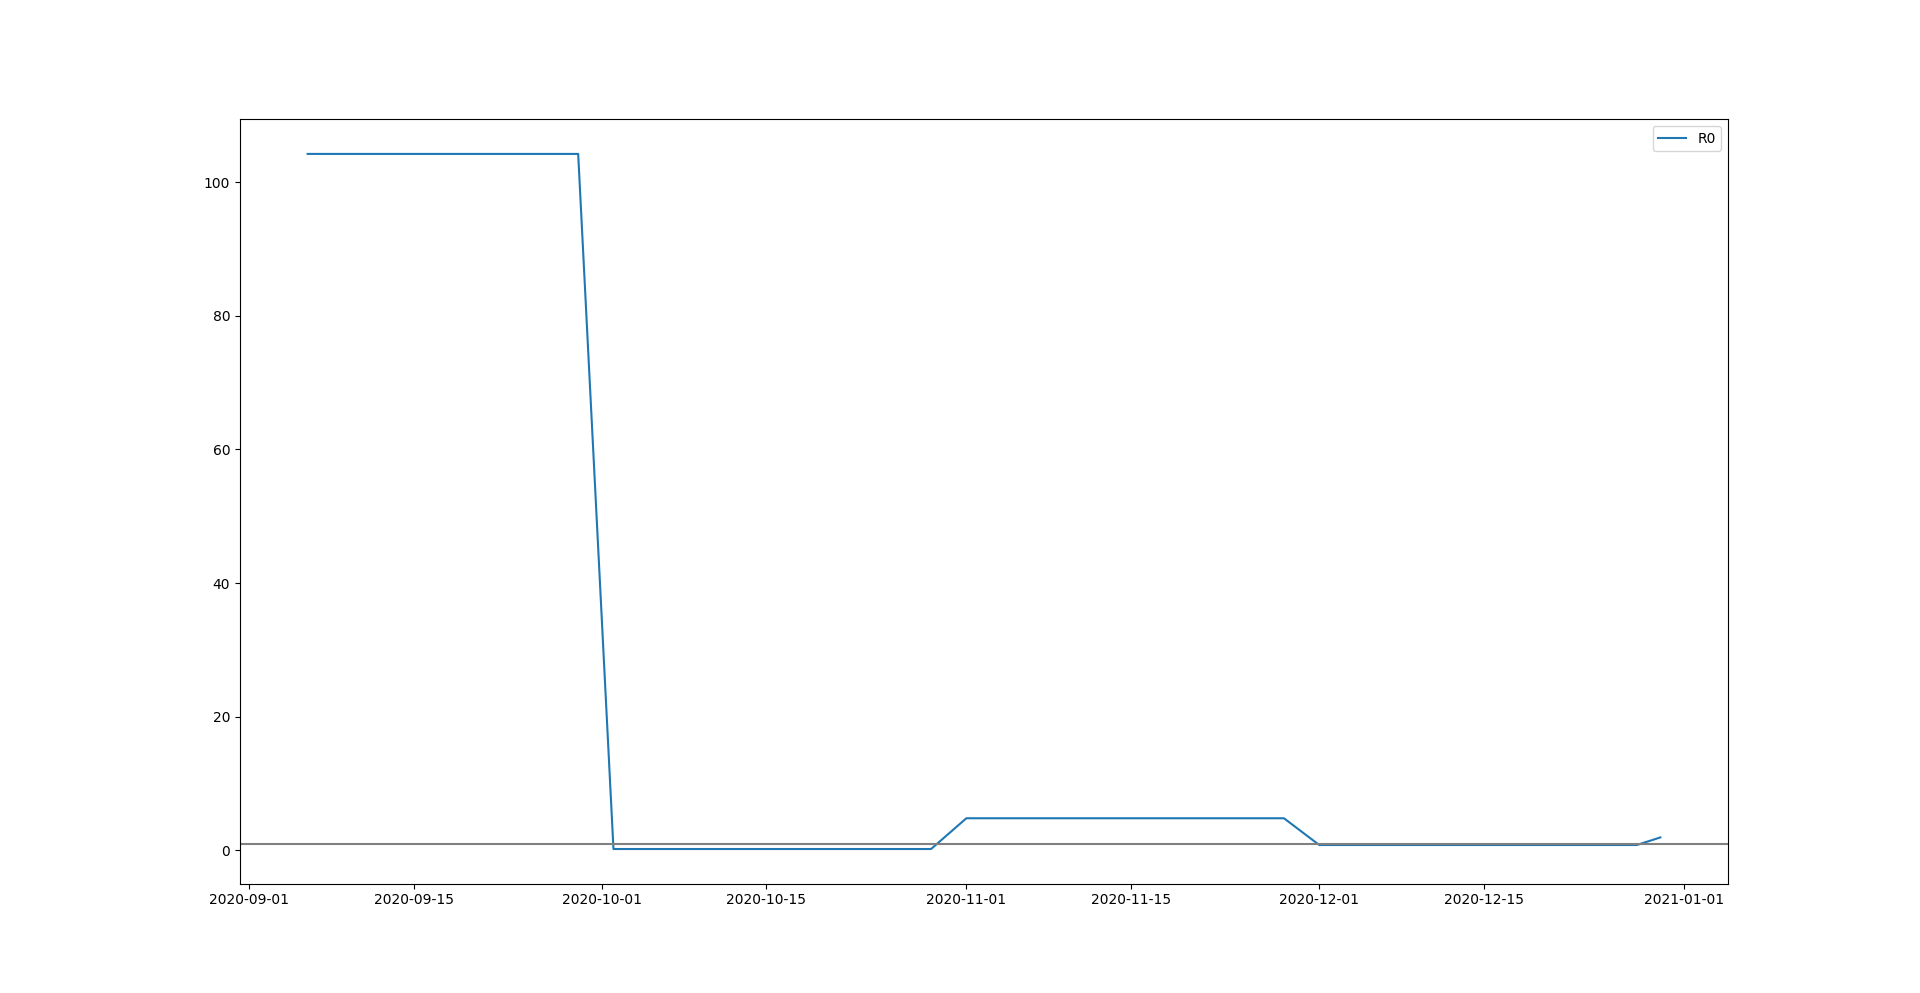

The table this chart was drawn from, first rows:
, V1, V2, V3, V4, V5, V6, V7, V8, V9, V10, V11, V12, V13, V14, V15, V16, V17, V18, V19, V20, V21, V22, V23
1, 105.2, 105.2, 105.2, 105.2, 105.2, 105.2, 105.2, 105.2, 105.2, 105.2, 105.2, 105.2, 105.2, 105.2, 105.2, 105.2, 105.2, 105.2, 105.2, 105.2, 105.2, 105.2, 105.2
2, 104.4, 104.4, 104.4, 104.4, 104.4, 104.4, 104.4, 104.4, 104.4, 104.4, 104.4, 104.4, 104.4, 104.4, 104.4, 104.4, 104.4, 104.4, 104.4, 104.4, 104.4, 104.4, 104.4
3, 103.8, 103.8, 103.8, 103.8, 103.8, 103.8, 103.8, 103.8, 103.8, 103.8, 103.8, 103.8, 103.8, 103.8, 103.8, 103.8, 103.8, 103.8, 103.8, 103.8, 103.8, 103.8, 103.8
4, 103.8, 103.8, 103.8, 103.8, 103.8, 103.8, 103.8, 103.8, 103.8, 103.8, 103.8, 103.8, 103.8, 103.8, 103.8, 103.8, 103.8, 103.8, 103.8, 103.8, 103.8, 103.8, 103.8
5, 104.5, 104.5, 104.5, 104.5, 104.5, 104.5, 104.5, 104.5, 104.5, 104.5, 104.5, 104.5, 104.5, 104.5, 104.5, 104.5, 104.5, 104.5, 104.5, 104.5, 104.5, 104.5, 104.5
6, 104.1, 104.1, 104.1, 104.1, 104.1, 104.1, 104.1, 104.1, 104.1, 104.1, 104.1, 104.1, 104.1, 104.1, 104.1, 104.1, 104.1, 104.1, 104.1, 104.1, 104.1, 104.1, 104.1
7, 103.7, 103.7, 103.7, 103.7, 103.7, 103.7, 103.7, 103.7, 103.7, 103.7, 103.7, 103.7, 103.7, 103.7, 103.7, 103.7, 103.7, 103.7, 103.7, 103.7, 103.7, 103.7, 103.7
8, 104.4, 104.4, 104.4, 104.4, 104.4, 104.4, 104.4, 104.4, 104.4, 104.4, 104.4, 104.4, 104.4, 104.4, 104.4, 104.4, 104.4, 104.4, 104.4, 104.4, 104.4, 104.4, 104.4
9, 103.8, 103.8, 103.8, 103.8, 103.8, 103.8, 103.8, 103.8, 103.8, 103.8, 103.8, 103.8, 103.8, 103.8, 103.8, 103.8, 103.8, 103.8, 103.8, 103.8, 103.8, 103.8, 103.8
10, 104.4, 104.4, 104.4, 104.4, 104.4, 104.4, 104.4, 104.4, 104.4, 104.4, 104.4, 104.4, 104.4, 104.4, 104.4, 104.4, 104.4, 104.4, 104.4, 104.4, 104.4, 104.4, 104.4
11, 105.9, 105.9, 105.9, 105.9, 105.9, 105.9, 105.9, 105.9, 105.9, 105.9, 105.9, 105.9, 105.9, 105.9, 105.9, 105.9, 105.9, 105.9, 105.9, 105.9, 105.9, 105.9, 105.9
12, 105.8, 105.8, 105.8, 105.8, 105.8, 105.8, 105.8, 105.8, 105.8, 105.8, 105.8, 105.8, 105.8, 105.8, 105.8, 105.8, 105.8, 105.8, 105.8, 105.8, 105.8, 105.8, 105.8
13, 103.5, 103.5, 103.5, 103.5, 103.5, 103.5, 103.5, 103.5, 103.5, 103.5, 103.5, 103.5, 103.5, 103.5, 103.5, 103.5, 103.5, 103.5, 103.5, 103.5, 103.5, 103.5, 103.5
14, 103.6, 103.6, 103.6, 103.6, 103.6, 103.6, 103.6, 103.6, 103.6, 103.6, 103.6, 103.6, 103.6, 103.6, 103.6, 103.6, 103.6, 103.6, 103.6, 103.6, 103.6, 103.6, 103.6
15, 103.8, 103.8, 103.8, 103.8, 103.8, 103.8, 103.8, 103.8, 103.8, 103.8, 103.8, 103.8, 103.8, 103.8, 103.8, 103.8, 103.8, 103.8, 103.8, 103.8, 103.8, 103.8, 103.8
16, 104, 104, 104, 104, 104, 104, 104, 104, 104, 104, 104, 104, 104, 104, 104, 104, 104, 104, 104, 104, 104, 104, 104
17, 105.4, 105.4, 105.4, 105.4, 105.4, 105.4, 105.4, 105.4, 105.4, 105.4, 105.4, 105.4, 105.4, 105.4, 105.4, 105.4, 105.4, 105.4, 105.4, 105.4, 105.4, 105.4, 105.4
18, 105.9, 105.9, 105.9, 105.9, 105.9, 105.9, 105.9, 105.9, 105.9, 105.9, 105.9, 105.9, 105.9, 105.9, 105.9, 105.9, 105.9, 105.9, 105.9, 105.9, 105.9, 105.9, 105.9
19, 103.5, 103.5, 103.5, 103.5, 103.5, 103.5, 103.5, 103.5, 103.5, 103.5, 103.5, 103.5, 103.5, 103.5, 103.5, 103.5, 103.5, 103.5, 103.5, 103.5, 103.5, 103.5, 103.5
20, 103.7, 103.7, 103.7, 103.7, 103.7, 103.7, 103.7, 103.7, 103.7, 103.7, 103.7, 103.7, 103.7, 103.7, 103.7, 103.7, 103.7, 103.7, 103.7, 103.7, 103.7, 103.7, 103.7
21, 106, 106, 106, 106, 106, 106, 106, 106, 106, 106, 106, 106, 106, 106, 106, 106, 106, 106, 106, 106, 106, 106, 106
22, 104.2, 104.2, 104.2, 104.2, 104.2, 104.2, 104.2, 104.2, 104.2, 104.2, 104.2, 104.2, 104.2, 104.2, 104.2, 104.2, 104.2, 104.2, 104.2, 104.2, 104.2, 104.2, 104.2
23, 103.9, 103.9, 103.9, 103.9, 103.9, 103.9, 103.9, 103.9, 103.9, 103.9, 103.9, 103.9, 103.9, 103.9, 103.9, 103.9, 103.9, 103.9, 103.9, 103.9, 103.9, 103.9, 103.9
24, 103.5, 103.5, 103.5, 103.5, 103.5, 103.5, 103.5, 103.5, 103.5, 103.5, 103.5, 103.5, 103.5, 103.5, 103.5, 103.5, 103.5, 103.5, 103.5, 103.5, 103.5, 103.5, 103.5
25, 103.7, 103.7, 103.7, 103.7, 103.7, 103.7, 103.7, 103.7, 103.7, 103.7, 103.7, 103.7, 103.7, 103.7, 103.7, 103.7, 103.7, 103.7, 103.7, 103.7, 103.7, 103.7, 103.7
26, 103.7, 103.7, 103.7, 103.7, 103.7, 103.7, 103.7, 103.7, 103.7, 103.7, 103.7, 103.7, 103.7, 103.7, 103.7, 103.7, 103.7, 103.7, 103.7, 103.7, 103.7, 103.7, 103.7
27, 105.8, 105.8, 105.8, 105.8, 105.8, 105.8, 105.8, 105.8, 105.8, 105.8, 105.8, 105.8, 105.8, 105.8, 105.8, 105.8, 105.8, 105.8, 105.8, 105.8, 105.8, 105.8, 105.8
28, 105, 105, 105, 105, 105, 105, 105, 105, 105, 105, 105, 105, 105, 105, 105, 105, 105, 105, 105, 105, 105, 105, 105
29, 103.7, 103.7, 103.7, 103.7, 103.7, 103.7, 103.7, 103.7, 103.7, 103.7, 103.7, 103.7, 103.7, 103.7, 103.7, 103.7, 103.7, 103.7, 103.7, 103.7, 103.7, 103.7, 103.7
30, 103.6, 103.6, 103.6, 103.6, 103.6, 103.6, 103.6, 103.6, 103.6, 103.6, 103.6, 103.6, 103.6, 103.6, 103.6, 103.6, 103.6, 103.6, 103.6, 103.6, 103.6, 103.6, 103.6
31, 103.9, 103.9, 103.9, 103.9, 103.9, 103.9, 103.9, 103.9, 103.9, 103.9, 103.9, 103.9, 103.9, 103.9, 103.9, 103.9, 103.9, 103.9, 103.9, 103.9, 103.9, 103.9, 103.9
32, 103.7, 103.7, 103.7, 103.7, 103.7, 103.7, 103.7, 103.7, 103.7, 103.7, 103.7, 103.7, 103.7, 103.7, 103.7, 103.7, 103.7, 103.7, 103.7, 103.7, 103.7, 103.7, 103.7
33, 104.4, 104.4, 104.4, 104.4, 104.4, 104.4, 104.4, 104.4, 104.4, 104.4, 104.4, 104.4, 104.4, 104.4, 104.4, 104.4, 104.4, 104.4, 104.4, 104.4, 104.4, 104.4, 104.4
34, 104.3, 104.3, 104.3, 104.3, 104.3, 104.3, 104.3, 104.3, 104.3, 104.3, 104.3, 104.3, 104.3, 104.3, 104.3, 104.3, 104.3, 104.3, 104.3, 104.3, 104.3, 104.3, 104.3
35, 104.4, 104.4, 104.4, 104.4, 104.4, 104.4, 104.4, 104.4, 104.4, 104.4, 104.4, 104.4, 104.4, 104.4, 104.4, 104.4, 104.4, 104.4, 104.4, 104.4, 104.4, 104.4, 104.4
36, 105.7, 105.7, 105.7, 105.7, 105.7, 105.7, 105.7, 105.7, 105.7, 105.7, 105.7, 105.7, 105.7, 105.7, 105.7, 105.7, 105.7, 105.7, 105.7, 105.7, 105.7, 105.7, 105.7
37, 103.8, 103.8, 103.8, 103.8, 103.8, 103.8, 103.8, 103.8, 103.8, 103.8, 103.8, 103.8, 103.8, 103.8, 103.8, 103.8, 103.8, 103.8, 103.8, 103.8, 103.8, 103.8, 103.8
38, 103.9, 103.9, 103.9, 103.9, 103.9, 103.9, 103.9, 103.9, 103.9, 103.9, 103.9, 103.9, 103.9, 103.9, 103.9, 103.9, 103.9, 103.9, 103.9, 103.9, 103.9, 103.9, 103.9
39, 103.7, 103.7, 103.7, 103.7, 103.7, 103.7, 103.7, 103.7, 103.7, 103.7, 103.7, 103.7, 103.7, 103.7, 103.7, 103.7, 103.7, 103.7, 103.7, 103.7, 103.7, 103.7, 103.7
40, 103.5, 103.5, 103.5, 103.5, 103.5, 103.5, 103.5, 103.5, 103.5, 103.5, 103.5, 103.5, 103.5, 103.5, 103.5, 103.5, 103.5, 103.5, 103.5, 103.5, 103.5, 103.5, 103.5
41, 104.3, 104.3, 104.3, 104.3, 104.3, 104.3, 104.3, 104.3, 104.3, 104.3, 104.3, 104.3, 104.3, 104.3, 104.3, 104.3, 104.3, 104.3, 104.3, 104.3, 104.3, 104.3, 104.3
42, 104.3, 104.3, 104.3, 104.3, 104.3, 104.3, 104.3, 104.3, 104.3, 104.3, 104.3, 104.3, 104.3, 104.3, 104.3, 104.3, 104.3, 104.3, 104.3, 104.3, 104.3, 104.3, 104.3
43, 104.4, 104.4, 104.4, 104.4, 104.4, 104.4, 104.4, 104.4, 104.4, 104.4, 104.4, 104.4, 104.4, 104.4, 104.4, 104.4, 104.4, 104.4, 104.4, 104.4, 104.4, 104.4, 104.4
44, 104.6, 104.6, 104.6, 104.6, 104.6, 104.6, 104.6, 104.6, 104.6, 104.6, 104.6, 104.6, 104.6, 104.6, 104.6, 104.6, 104.6, 104.6, 104.6, 104.6, 104.6, 104.6, 104.6
45, 103.8, 103.8, 103.8, 103.8, 103.8, 103.8, 103.8, 103.8, 103.8, 103.8, 103.8, 103.8, 103.8, 103.8, 103.8, 103.8, 103.8, 103.8, 103.8, 103.8, 103.8, 103.8, 103.8
46, 105.4, 105.4, 105.4, 105.4, 105.4, 105.4, 105.4, 105.4, 105.4, 105.4, 105.4, 105.4, 105.4, 105.4, 105.4, 105.4, 105.4, 105.4, 105.4, 105.4, 105.4, 105.4, 105.4
47, 104.2, 104.2, 104.2, 104.2, 104.2, 104.2, 104.2, 104.2, 104.2, 104.2, 104.2, 104.2, 104.2, 104.2, 104.2, 104.2, 104.2, 104.2, 104.2, 104.2, 104.2, 104.2, 104.2
48, 103.6, 103.6, 103.6, 103.6, 103.6, 103.6, 103.6, 103.6, 103.6, 103.6, 103.6, 103.6, 103.6, 103.6, 103.6, 103.6, 103.6, 103.6, 103.6, 103.6, 103.6, 103.6, 103.6
49, 104.4, 104.4, 104.4, 104.4, 104.4, 104.4, 104.4, 104.4, 104.4, 104.4, 104.4, 104.4, 104.4, 104.4, 104.4, 104.4, 104.4, 104.4, 104.4, 104.4, 104.4, 104.4, 104.4
50, 104.1, 104.1, 104.1, 104.1, 104.1, 104.1, 104.1, 104.1, 104.1, 104.1, 104.1, 104.1, 104.1, 104.1, 104.1, 104.1, 104.1, 104.1, 104.1, 104.1, 104.1, 104.1, 104.1
51, 104.3, 104.3, 104.3, 104.3, 104.3, 104.3, 104.3, 104.3, 104.3, 104.3, 104.3, 104.3, 104.3, 104.3, 104.3, 104.3, 104.3, 104.3, 104.3, 104.3, 104.3, 104.3, 104.3
52, 103.7, 103.7, 103.7, 103.7, 103.7, 103.7, 103.7, 103.7, 103.7, 103.7, 103.7, 103.7, 103.7, 103.7, 103.7, 103.7, 103.7, 103.7, 103.7, 103.7, 103.7, 103.7, 103.7
53, 104.6, 104.6, 104.6, 104.6, 104.6, 104.6, 104.6, 104.6, 104.6, 104.6, 104.6, 104.6, 104.6, 104.6, 104.6, 104.6, 104.6, 104.6, 104.6, 104.6, 104.6, 104.6, 104.6
54, 105.9, 105.9, 105.9, 105.9, 105.9, 105.9, 105.9, 105.9, 105.9, 105.9, 105.9, 105.9, 105.9, 105.9, 105.9, 105.9, 105.9, 105.9, 105.9, 105.9, 105.9, 105.9, 105.9
55, 103.5, 103.5, 103.5, 103.5, 103.5, 103.5, 103.5, 103.5, 103.5, 103.5, 103.5, 103.5, 103.5, 103.5, 103.5, 103.5, 103.5, 103.5, 103.5, 103.5, 103.5, 103.5, 103.5
56, 103.7, 103.7, 103.7, 103.7, 103.7, 103.7, 103.7, 103.7, 103.7, 103.7, 103.7, 103.7, 103.7, 103.7, 103.7, 103.7, 103.7, 103.7, 103.7, 103.7, 103.7, 103.7, 103.7
57, 104.6, 104.6, 104.6, 104.6, 104.6, 104.6, 104.6, 104.6, 104.6, 104.6, 104.6, 104.6, 104.6, 104.6, 104.6, 104.6, 104.6, 104.6, 104.6, 104.6, 104.6, 104.6, 104.6
58, 104.4, 104.4, 104.4, 104.4, 104.4, 104.4, 104.4, 104.4, 104.4, 104.4, 104.4, 104.4, 104.4, 104.4, 104.4, 104.4, 104.4, 104.4, 104.4, 104.4, 104.4, 104.4, 104.4
59, 104.2, 104.2, 104.2, 104.2, 104.2, 104.2, 104.2, 104.2, 104.2, 104.2, 104.2, 104.2, 104.2, 104.2, 104.2, 104.2, 104.2, 104.2, 104.2, 104.2, 104.2, 104.2, 104.2
60, 103.6, 103.6, 103.6, 103.6, 103.6, 103.6, 103.6, 103.6, 103.6, 103.6, 103.6, 103.6, 103.6, 103.6, 103.6, 103.6, 103.6, 103.6, 103.6, 103.6, 103.6, 103.6, 103.6
... 940 more rows
